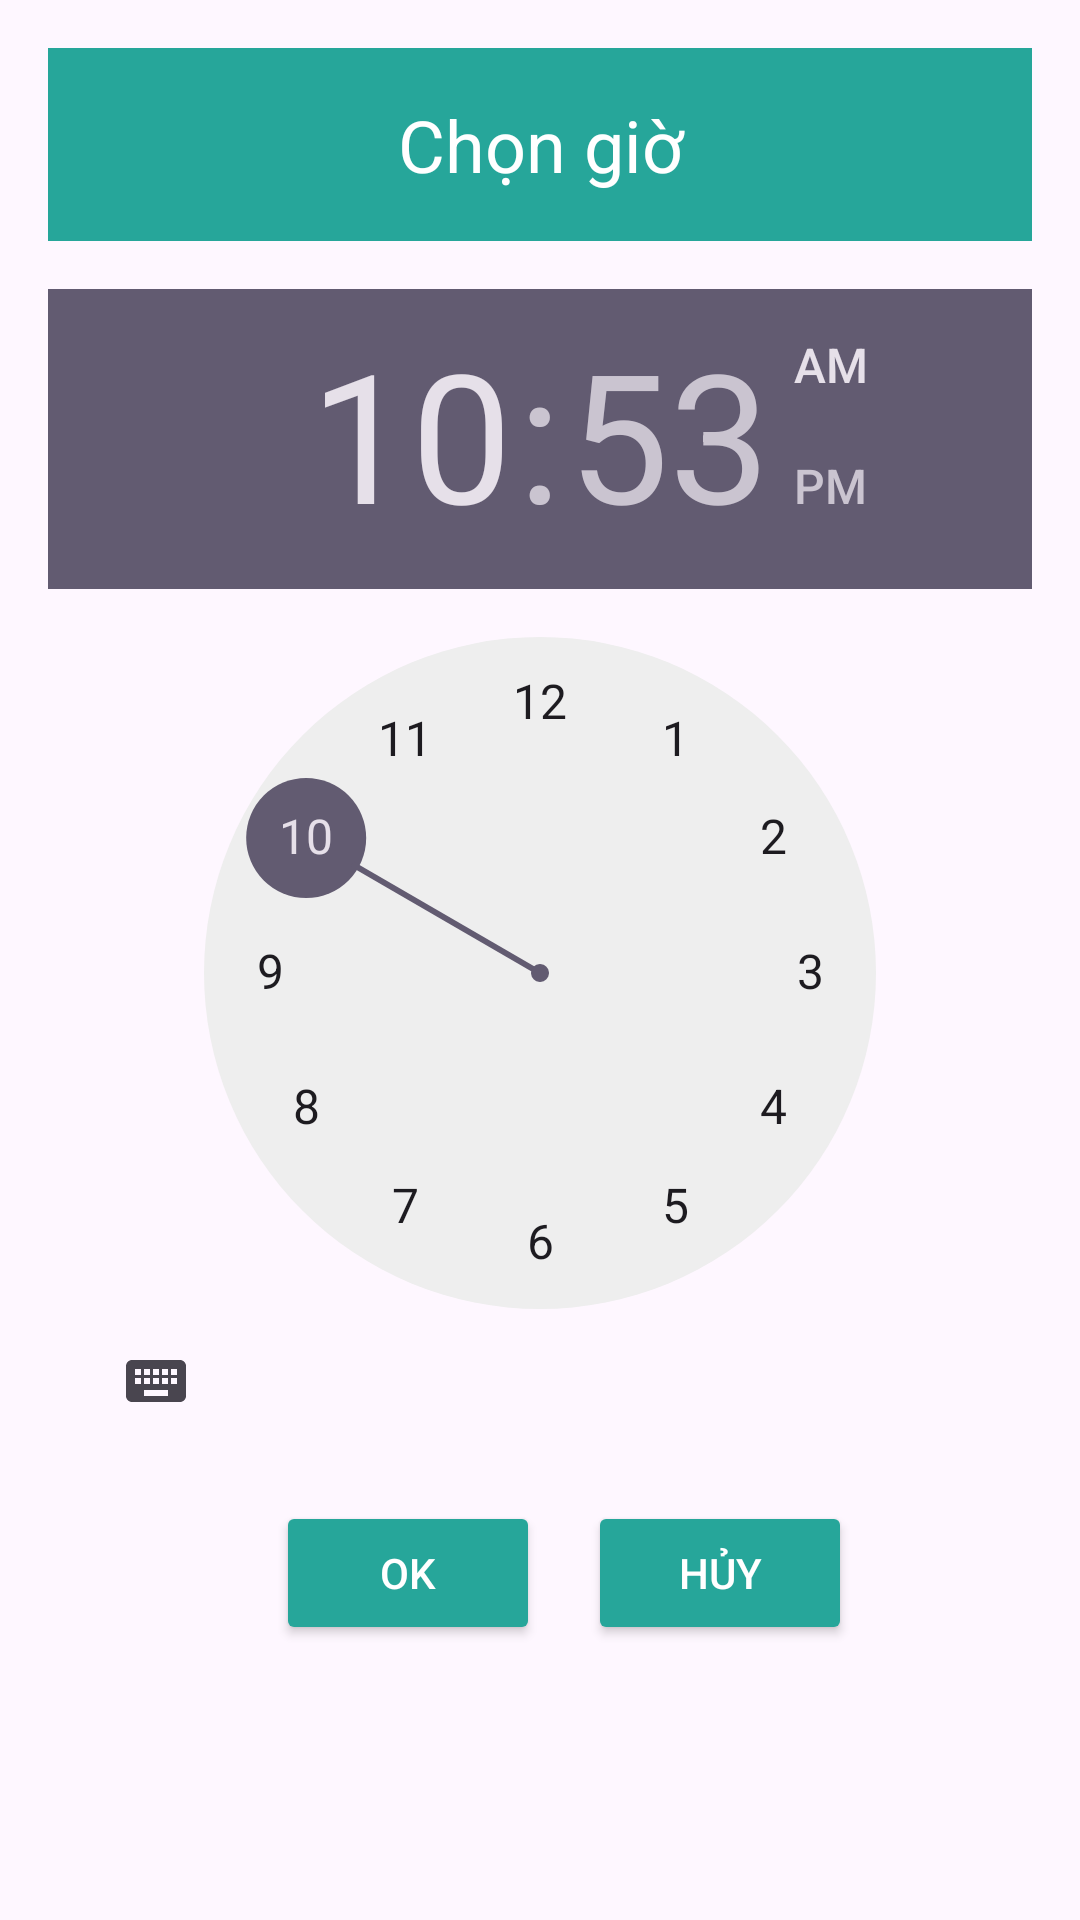

Layout XML and referenced resources for this Android screen:
<!-- AndroidManifest.xml: application theme Theme.Todo_App -->
<!-- res/layout/dialog_time_picker.xml -->
<?xml version="1.0" encoding="utf-8"?>
<LinearLayout xmlns:android="http://schemas.android.com/apk/res/android"
    android:layout_width="match_parent"
    android:layout_height="wrap_content"
    android:orientation="vertical"
    android:padding="16dp">

    <TextView
        android:id="@+id/tvTime"
        android:layout_width="match_parent"
        android:layout_height="wrap_content"
        android:background="#26A69A"
        android:gravity="center"
        android:padding="16dp"
        android:text="Chọn giờ"
        android:textColor="#FFFFFF"
        android:textSize="24sp" />

    <TimePicker
        android:id="@+id/timePicker"
        android:gravity="center"
        android:layout_width="match_parent"
        android:layout_height="wrap_content"
        android:layout_marginTop="16dp"
        android:timePickerMode="clock" />

    <LinearLayout
        android:layout_width="match_parent"
        android:layout_height="wrap_content"
        android:gravity="center"
        android:layout_marginTop="16dp"
        android:orientation="horizontal">

        <Button
            android:id="@+id/btnOk"
            android:layout_width="wrap_content"
            android:layout_height="wrap_content"
            android:layout_marginStart="16dp"
            android:backgroundTint="#26A69A"
            android:text="OK"
            android:textColor="#FFFFFF" />

        <Button
            android:id="@+id/btnCancel"
            android:layout_width="wrap_content"
            android:layout_height="wrap_content"
            android:layout_marginStart="16dp"
            android:backgroundTint="#26A69A"
            android:text="Hủy"
            android:textColor="#FFFFFF" />
    </LinearLayout>
</LinearLayout>
<!-- resources referenced by this layout -->
<resources>
  <style name="Theme.Todo_App" parent="Base.Theme.Todo_App" />
  <style name="Base.Theme.Todo_App" parent="Theme.Material3.DayNight.NoActionBar">
          
          
          <item name="android:windowAnimationStyle">@null</item>
      </style>
</resources>
